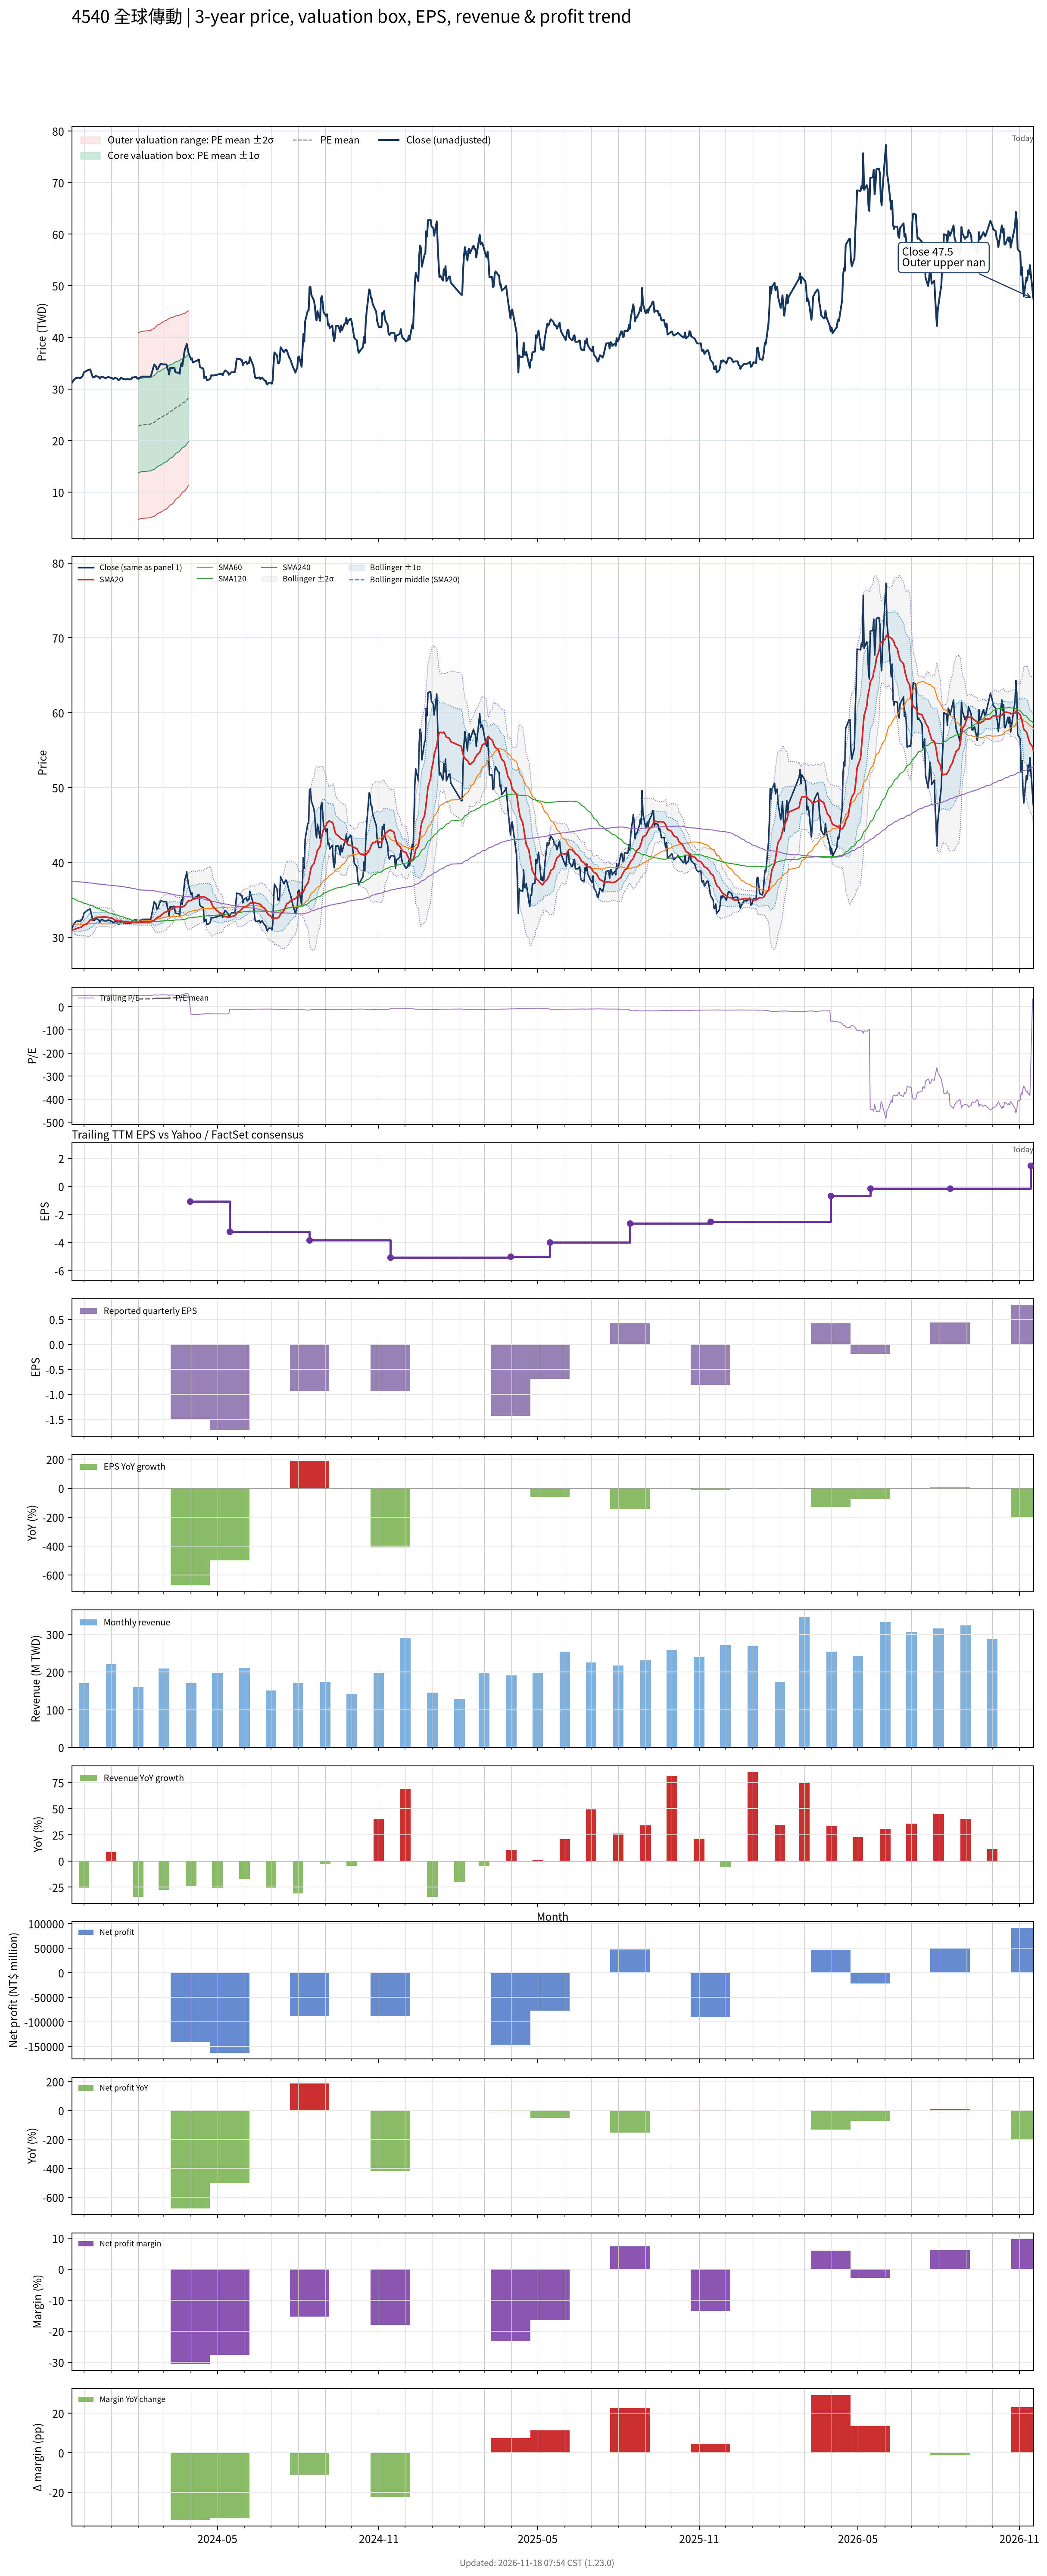

The data file committed next to this chart (first rows):
# chart-version: skill-stock-dynamic-val…
date, close, available_date, period_end, eps, ttm_eps, pe, pe_mean, pe_std, price_m2, price_m1, price_mean, price_p1, price_p2, forward_eps, forward_pe, forward_pe_mean, forward_pe_std, forward_price_m2, forward_price_m1, forward_price_mean, forward_price_p1, forward_price_p2, sma20
2023-11-17, 31.15, 2023-11-14, 2023-09-30, 0.3, 0.67, 46.49, , , , , , , , , , , , , , , , , 30.98
2023-11-20, 31.9, 2023-11-14, 2023-09-30, 0.3, 0.67, 47.61, , , , , , , , , , , , , , , , , 31.04
2023-11-21, 32, 2023-11-14, 2023-09-30, 0.3, 0.67, 47.76, , , , , , , , , , , , , , , , , 31.09
2023-11-22, 32.15, 2023-11-14, 2023-09-30, 0.3, 0.67, 47.99, , , , , , , , , , , , , , , , , 31.14
2023-11-23, 32.15, 2023-11-14, 2023-09-30, 0.3, 0.67, 47.99, , , , , , , , , , , , , , , , , 31.19
2023-11-24, 32.2, 2023-11-14, 2023-09-30, 0.3, 0.67, 48.06, , , , , , , , , , , , , , , , , 31.25
2023-11-27, 32.1, 2023-11-14, 2023-09-30, 0.3, 0.67, 47.91, , , , , , , , , , , , , , , , , 31.32
2023-11-28, 32.3, 2023-11-14, 2023-09-30, 0.3, 0.67, 48.21, , , , , , , , , , , , , , , , , 31.39
2023-11-29, 32.4, 2023-11-14, 2023-09-30, 0.3, 0.67, 48.36, , , , , , , , , , , , , , , , , 31.47
2023-11-30, 32.75, 2023-11-14, 2023-09-30, 0.3, 0.67, 48.88, , , , , , , , , , , , , , , , , 31.56
2023-12-01, 33.25, 2023-11-14, 2023-09-30, 0.3, 0.67, 49.63, , , , , , , , , , , , , , , , , 31.67
2023-12-04, 33.5, 2023-11-14, 2023-09-30, 0.3, 0.67, 50, , , , , , , , , , , , , , , , , 31.79
2023-12-05, 33.6, 2023-11-14, 2023-09-30, 0.3, 0.67, 50.15, , , , , , , , , , , , , , , , , 31.91
2023-12-06, 33.7, 2023-11-14, 2023-09-30, 0.3, 0.67, 50.3, , , , , , , , , , , , , , , , , 32.03
2023-12-07, 33.7, 2023-11-14, 2023-09-30, 0.3, 0.67, 50.3, , , , , , , , , , , , , , , , , 32.16
2023-12-08, 33.8, 2023-11-14, 2023-09-30, 0.3, 0.67, 50.45, , , , , , , , , , , , , , , , , 32.3
2023-12-11, 32.25, 2023-11-14, 2023-09-30, 0.3, 0.67, 48.13, , , , , , , , , , , , , , , , , 32.38
2023-12-12, 32.3, 2023-11-14, 2023-09-30, 0.3, 0.67, 48.21, , , , , , , , , , , , , , , , , 32.46
2023-12-13, 32.25, 2023-11-14, 2023-09-30, 0.3, 0.67, 48.13, , , , , , , , , , , , , , , , , 32.52
2023-12-14, 32.5, 2023-11-14, 2023-09-30, 0.3, 0.67, 48.51, , , , , , , , , , , , , , , , , 32.6
2023-12-15, 32.5, 2023-11-14, 2023-09-30, 0.3, 0.67, 48.51, , , , , , , , , , , , , , , , , 32.66
2023-12-18, 32.3, 2023-11-14, 2023-09-30, 0.3, 0.67, 48.21, , , , , , , , , , , , , , , , , 32.69
2023-12-19, 32, 2023-11-14, 2023-09-30, 0.3, 0.67, 47.76, , , , , , , , , , , , , , , , , 32.69
2023-12-20, 32.25, 2023-11-14, 2023-09-30, 0.3, 0.67, 48.13, , , , , , , , , , , , , , , , , 32.69
2023-12-21, 32.4, 2023-11-14, 2023-09-30, 0.3, 0.67, 48.36, , , , , , , , , , , , , , , , , 32.7
2023-12-22, 32.35, 2023-11-14, 2023-09-30, 0.3, 0.67, 48.28, , , , , , , , , , , , , , , , , 32.71
2023-12-25, 32.15, 2023-11-14, 2023-09-30, 0.3, 0.67, 47.99, , , , , , , , , , , , , , , , , 32.71
2023-12-26, 32.15, 2023-11-14, 2023-09-30, 0.3, 0.67, 47.99, , , , , , , , , , , , , , , , , 32.7
2023-12-27, 32.2, 2023-11-14, 2023-09-30, 0.3, 0.67, 48.06, , , , , , , , , , , , , , , , , 32.7
2023-12-28, 32.3, 2023-11-14, 2023-09-30, 0.3, 0.67, 48.21, , , , , , , , , , , , , , , , , 32.67
2023-12-29, 32.3, 2023-11-14, 2023-09-30, 0.3, 0.67, 48.21, , , , , , , , , , , , , , , , , 32.62
2024-01-02, 32.1, 2023-11-14, 2023-09-30, 0.3, 0.67, 47.91, , , , , , , , , , , , , , , , , 32.55
2024-01-03, 31.95, 2023-11-14, 2023-09-30, 0.3, 0.67, 47.69, , , , , , , , , , , , , , , , , 32.47
2024-01-04, 32, 2023-11-14, 2023-09-30, 0.3, 0.67, 47.76, , , , , , , , , , , , , , , , , 32.39
2024-01-05, 32.15, 2023-11-14, 2023-09-30, 0.3, 0.67, 47.99, , , , , , , , , , , , , , , , , 32.31
2024-01-08, 32, 2023-11-14, 2023-09-30, 0.3, 0.67, 47.76, , , , , , , , , , , , , , , , , 32.22
2024-01-09, 31.75, 2023-11-14, 2023-09-30, 0.3, 0.67, 47.39, , , , , , , , , , , , , , , , , 32.2
2024-01-10, 31.75, 2023-11-14, 2023-09-30, 0.3, 0.67, 47.39, , , , , , , , , , , , , , , , , 32.17
2024-01-11, 31.9, 2023-11-14, 2023-09-30, 0.3, 0.67, 47.61, , , , , , , , , , , , , , , , , 32.15
2024-01-12, 32.2, 2023-11-14, 2023-09-30, 0.3, 0.67, 48.06, , , , , , , , , , , , , , , , , 32.13
2024-01-15, 31.9, 2023-11-14, 2023-09-30, 0.3, 0.67, 47.61, , , , , , , , , , , , , , , , , 32.1
2024-01-16, 31.95, 2023-11-14, 2023-09-30, 0.3, 0.67, 47.69, , , , , , , , , , , , , , , , , 32.09
2024-01-17, 31.85, 2023-11-14, 2023-09-30, 0.3, 0.67, 47.54, , , , , , , , , , , , , , , , , 32.08
2024-01-18, 31.85, 2023-11-14, 2023-09-30, 0.3, 0.67, 47.54, , , , , , , , , , , , , , , , , 32.06
2024-01-19, 31.9, 2023-11-14, 2023-09-30, 0.3, 0.67, 47.61, , , , , , , , , , , , , , , , , 32.03
2024-01-22, 31.85, 2023-11-14, 2023-09-30, 0.3, 0.67, 47.54, , , , , , , , , , , , , , , , , 32.01
2024-01-23, 31.9, 2023-11-14, 2023-09-30, 0.3, 0.67, 47.61, , , , , , , , , , , , , , , , , 32
2024-01-24, 31.95, 2023-11-14, 2023-09-30, 0.3, 0.67, 47.69, , , , , , , , , , , , , , , , , 31.99
2024-01-25, 32.25, 2023-11-14, 2023-09-30, 0.3, 0.67, 48.13, , , , , , , , , , , , , , , , , 31.99
2024-01-26, 32.2, 2023-11-14, 2023-09-30, 0.3, 0.67, 48.06, , , , , , , , , , , , , , , , , 31.98
2024-01-29, 32.4, 2023-11-14, 2023-09-30, 0.3, 0.67, 48.36, , , , , , , , , , , , , , , , , 31.99
2024-01-30, 32.15, 2023-11-14, 2023-09-30, 0.3, 0.67, 47.99, , , , , , , , , , , , , , , , , 31.99
2024-01-31, 32, 2023-11-14, 2023-09-30, 0.3, 0.67, 47.76, , , , , , , , , , , , , , , , , 32
2024-02-01, 32.1, 2023-11-14, 2023-09-30, 0.3, 0.67, 47.91, 33.96, 13.5, 4.667, 13.71, 22.75, 31.8, 40.84, , , , , , , , , , 32
2024-02-02, 32.15, 2023-11-14, 2023-09-30, 0.3, 0.67, 47.99, 34.18, 13.51, 4.792, 13.84, 22.9, 31.95, 41, , , , , , , , , , 32
2024-02-05, 32.4, 2023-11-14, 2023-09-30, 0.3, 0.67, 48.36, 34.39, 13.53, 4.914, 13.98, 23.04, 32.11, 41.17, , , , , , , , , , 32.02
2024-02-15, 32.4, 2023-11-14, 2023-09-30, 0.3, 0.67, 48.36, 34.61, 13.54, 5.043, 14.12, 23.19, 32.26, 41.33, , , , , , , , , , 32.05
2024-02-16, 32.95, 2023-11-14, 2023-09-30, 0.3, 0.67, 49.18, 34.84, 13.56, 5.173, 14.26, 23.34, 32.42, 41.51, , , , , , , , , , 32.11
2024-02-19, 34.75, 2023-11-14, 2023-09-30, 0.3, 0.67, 51.87, 35.09, 13.59, 5.296, 14.4, 23.51, 32.61, 41.72, , , , , , , , , , 32.26
... 667 more rows
